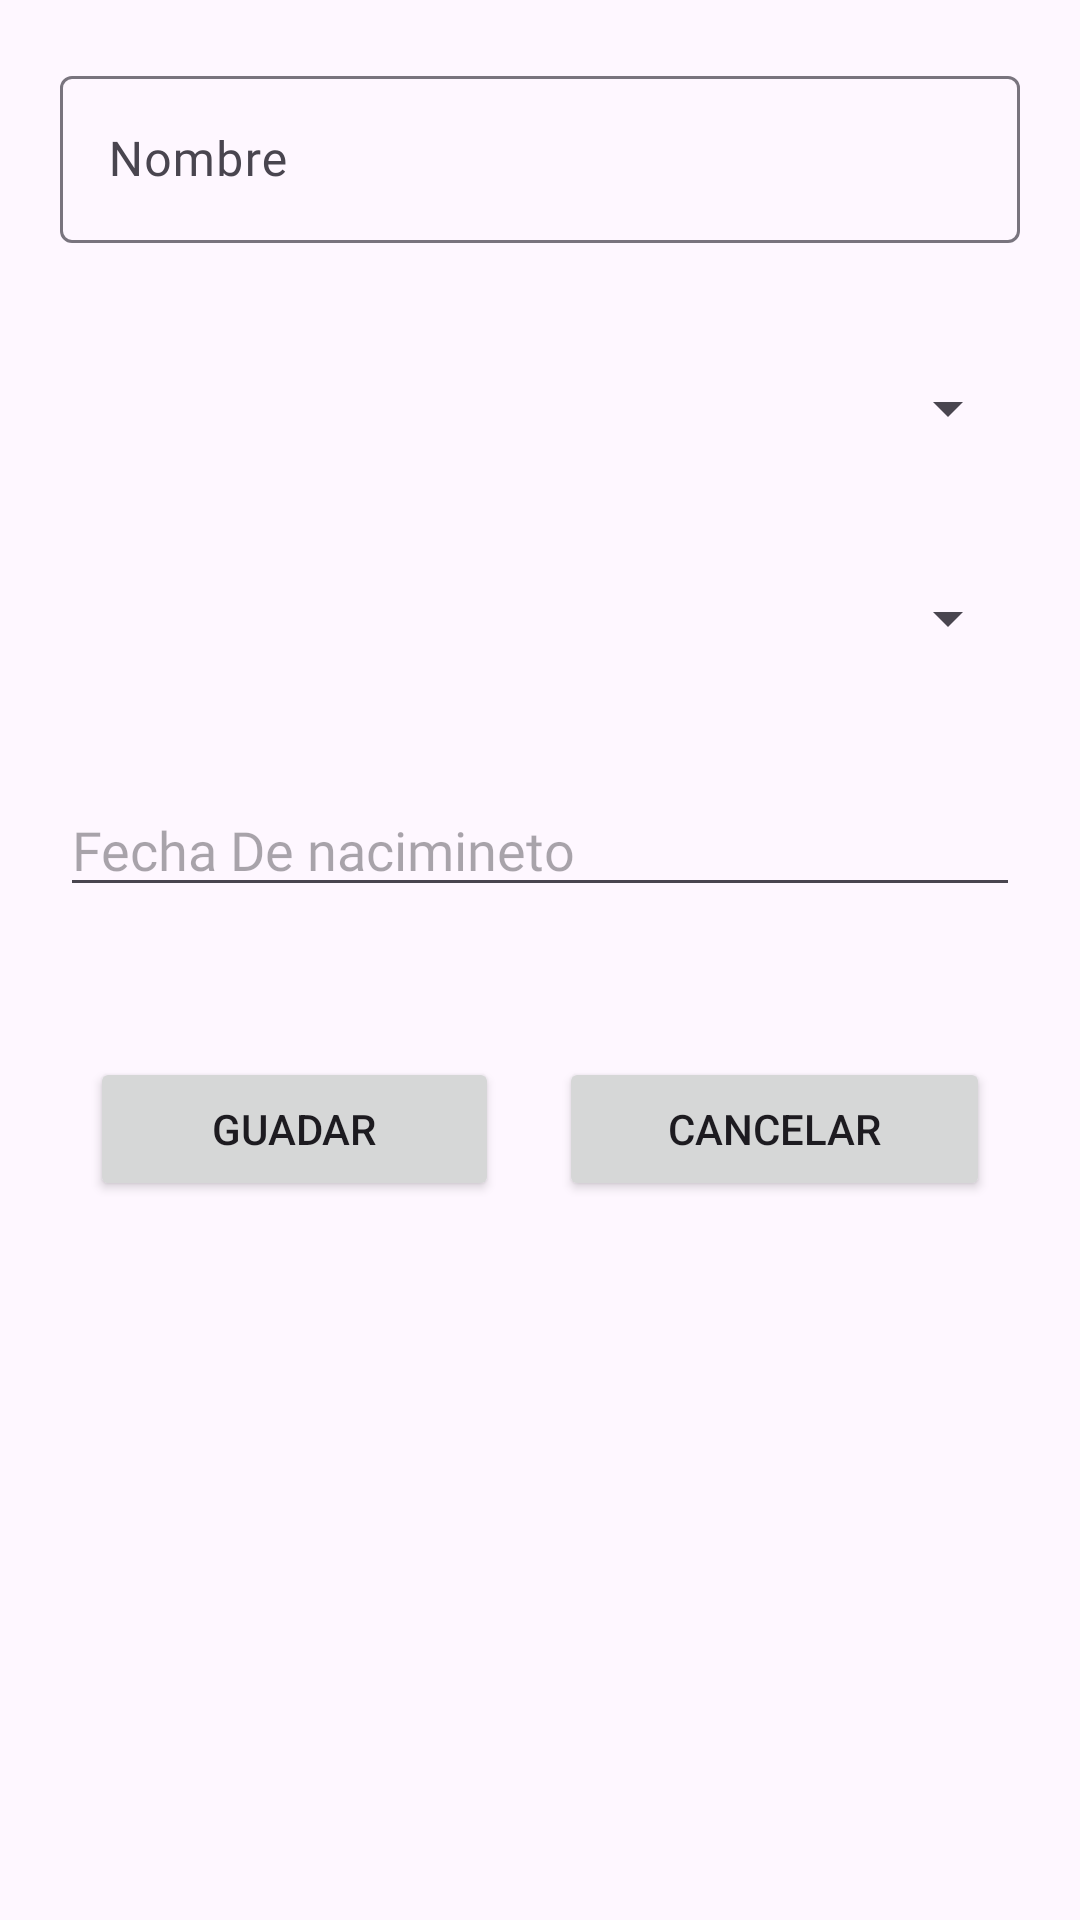

The Android layout XML behind this screen, and the referenced resources:
<!-- AndroidManifest.xml: application theme Theme.VeterinariaFull -->
<!-- res/layout/alert_mascota.xml -->
<?xml version="1.0" encoding="utf-8"?>
<LinearLayout xmlns:android="http://schemas.android.com/apk/res/android"
    android:layout_width="match_parent"
    android:layout_height="wrap_content"
    android:layout_margin="20dp"
    android:orientation="vertical">


    <com.google.android.material.textfield.TextInputLayout
        android:layout_width="match_parent"
        android:layout_height="wrap_content"
        android:layout_margin="20dp">

        <com.google.android.material.textfield.TextInputEditText
            android:id="@+id/txtNombre"
            android:layout_width="match_parent"
            android:layout_height="wrap_content"
            android:fontFamily="@font/letra"
            android:hint="Nombre" />
    </com.google.android.material.textfield.TextInputLayout>

    <Spinner
        android:id="@+id/spinerTipo"
        android:layout_width="match_parent"
        android:layout_height="wrap_content"
        android:layout_margin="20dp"
        android:padding="15dp" />

    <Spinner
        android:id="@+id/spinerRaza"
        android:layout_width="match_parent"
        android:layout_height="wrap_content"
        android:layout_margin="20dp"
        android:padding="15dp" />

    <EditText
        android:id="@+id/txtCalendar"
        android:layout_width="match_parent"
        android:layout_height="wrap_content"
        android:layout_margin="20dp"
        android:drawableEnd="@drawable/calendar"
        android:drawablePadding="15dp"
        android:fontFamily="@font/letra"
        android:hint="Fecha De nacimineto" />

    <LinearLayout
        android:layout_width="match_parent"
        android:layout_height="wrap_content"
        android:layout_margin="20dp">

        <Button
            android:id="@+id/btnGuardar"
            android:layout_width="wrap_content"
            android:layout_height="wrap_content"
            android:layout_margin="10dp"
            android:layout_weight="1"
            android:text="Guadar" />

        <Button
            android:id="@+id/btnCancelar"
            android:layout_width="wrap_content"
            android:layout_height="wrap_content"
            android:layout_margin="10dp"
            android:layout_weight="1"
            android:text="Cancelar" />
    </LinearLayout>


</LinearLayout>
<!-- resources referenced by this layout -->
<resources>
  <style name="Theme.VeterinariaFull" parent="Base.Theme.VeterinariaFull" />
  <style name="Base.Theme.VeterinariaFull" parent="Theme.Material3.DayNight.NoActionBar">
          
          
      </style>
</resources>
